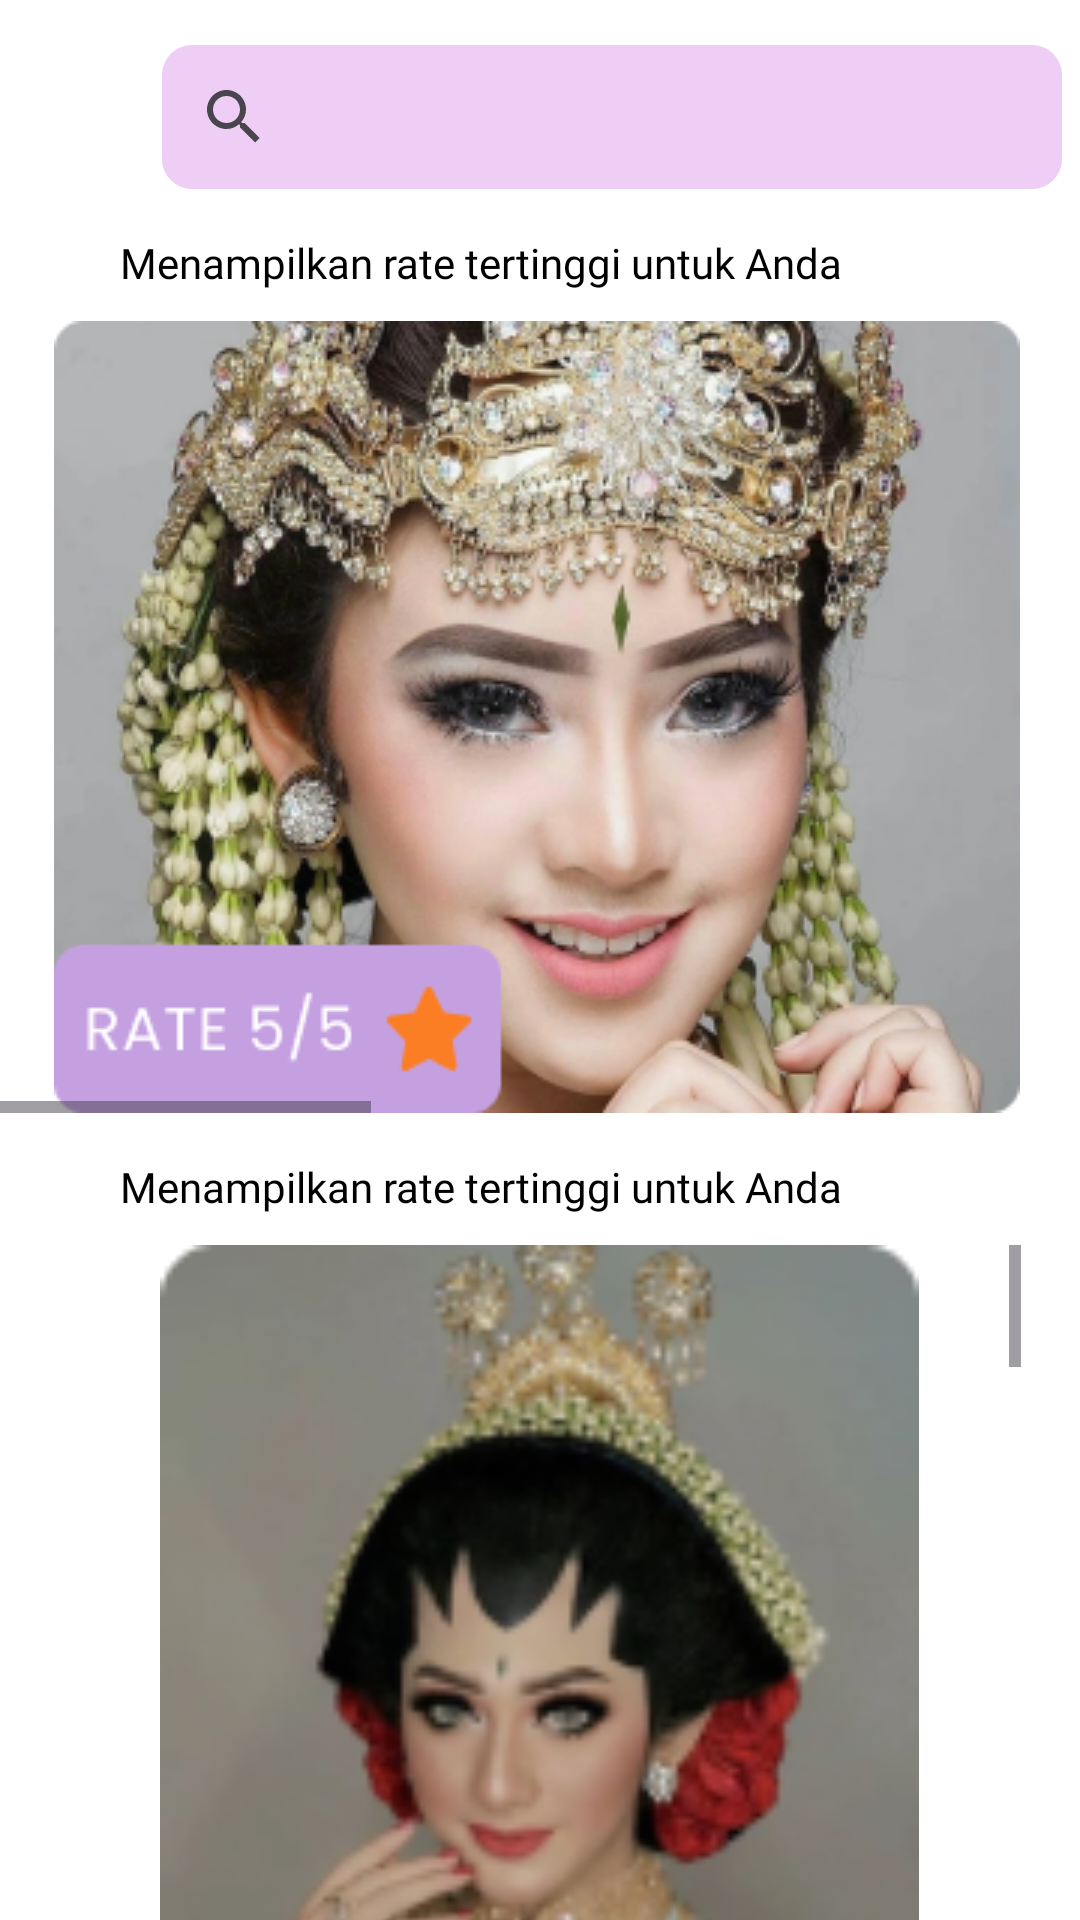

The Android layout XML behind this screen, and the referenced resources:
<!-- AndroidManifest.xml: application theme Theme.Button9_Kategori -->
<!-- res/layout/activity_kategorimu.xml -->
<?xml version="1.0" encoding="utf-8"?>
<RelativeLayout
    xmlns:android="http://schemas.android.com/apk/res/android"
    xmlns:app="http://schemas.android.com/apk/res-auto"
    xmlns:tools="http://schemas.android.com/tools"
    android:layout_width="match_parent"
    android:layout_height="match_parent"
    tools:context=".kategorimu"
    android:background="@color/white">

    <LinearLayout
        android:layout_width="wrap_content"
        android:layout_height="wrap_content"
        android:layout_centerHorizontal="true"
        android:id="@+id/searchicon2"
        android:layout_marginTop="15dp">

        <ImageView
            android:layout_width="38dp"
            android:layout_height="match_parent"
            android:src="@drawable/back"
            android:id="@+id/buttonmu"
            android:layout_marginRight="10dp"/>

        <SearchView
            android:id="@+id/search2"
            android:layout_width="300dp"
            android:layout_height="wrap_content"
            android:background="@drawable/button"
            android:text="@string/text"
            android:textColor="@color/black"/>

    </LinearLayout>

    <TextView
        android:layout_width="wrap_content"
        android:layout_height="wrap_content"
        android:text="Menampilkan rate tertinggi untuk Anda"
        android:layout_below="@id/searchicon2"
        android:id="@+id/ratemu"
        android:layout_marginTop="15dp"
        android:fontFamily="@font/poppins_bold"
        android:layout_marginHorizontal="40dp"
        android:textColor="@color/black"
        android:textSize="14sp"/>

    <HorizontalScrollView
        android:id="@+id/horizontalScrollView2"
        android:layout_width="match_parent"
        android:layout_height="wrap_content"
        android:layout_marginTop="10dp"
        android:layout_below="@id/ratemu"
        android:layout_centerHorizontal="true">

        <LinearLayout
            android:layout_width="wrap_content"
            android:layout_height="wrap_content"
            android:orientation="horizontal"
            android:layout_marginHorizontal="5dp"
            android:id="@+id/linearmu"
            >

            <ImageView
                android:layout_width="wrap_content"
                android:layout_height="wrap_content"
                android:src="@drawable/ratemu_1"
                android:id="@+id/rate1"
                android:layout_marginHorizontal="13dp"
                />

            <ImageView
                android:layout_width="wrap_content"
                android:layout_height="wrap_content"
                android:src="@drawable/ratemu_2"
                android:id="@+id/rate2"
                android:layout_marginHorizontal="13dp"
                />

            <ImageView
                android:layout_width="wrap_content"
                android:layout_height="wrap_content"
                android:src="@drawable/ratemu_3"
                android:id="@+id/rate3"
                android:layout_marginHorizontal="13dp"/>
        </LinearLayout>
    </HorizontalScrollView>

    <TextView
        android:layout_width="wrap_content"
        android:layout_height="wrap_content"
        android:text="Menampilkan rate tertinggi untuk Anda"
        android:layout_below="@id/horizontalScrollView2"
        android:id="@+id/menarik"
        android:layout_marginTop="15dp"
        android:fontFamily="@font/poppins_bold"
        android:layout_marginHorizontal="40dp"
        android:textColor="@color/black"
        android:textSize="14sp"/>

    <ScrollView
        android:layout_width="wrap_content"
        android:layout_height="wrap_content"
        android:fillViewport="true"
        android:layout_centerHorizontal="true"
        android:layout_below="@id/menarik"
        android:layout_marginTop="10dp">

        <LinearLayout
            android:layout_width="wrap_content"
            android:layout_height="wrap_content"
            android:orientation="vertical"
            android:id="@+id/linearvertical2">

            <ImageView
                android:id="@+id/mu_1"
                android:layout_width="321dp"
                android:layout_height="296dp"
                android:src="@drawable/mu_1" />
            <ImageView
                android:layout_width="321dp"
                android:layout_height="296dp"
                android:src="@drawable/mu_2"
                android:id="@+id/mu_2"
                android:layout_marginTop="20dp"/>
            <ImageView
                android:layout_width="321dp"
                android:layout_height="296dp"
                android:src="@drawable/mu_3"
                android:id="@+id/mu_3"
                android:layout_marginTop="20dp"/>
            <ImageView
                android:layout_width="321dp"
                android:layout_height="296dp"
                android:src="@drawable/mu_4"
                android:id="@+id/mu_4"
                android:layout_marginTop="20dp"/>

        </LinearLayout>
    </ScrollView>

</RelativeLayout>
<!-- resources referenced by this layout -->
<resources>
  <!-- drawable button (drawable) -->
  <?xml version="1.0" encoding="utf-8"?>
  <shape android:shape="rectangle" xmlns:android="http://schemas.android.com/apk/res/android">
  
      <solid android:color="#CBEAC2F1"/>
      <corners android:radius="10dp"/>
  
  </shape>
  <!-- drawable mu_1: png bitmap (drawable, 40056 bytes) -->
  <!-- drawable mu_2: png bitmap (drawable, 34493 bytes) -->
  <!-- drawable mu_3: png bitmap (drawable, 44034 bytes) -->
  <!-- drawable mu_4: png bitmap (drawable, 59781 bytes) -->
  <!-- drawable ratemu_1: png bitmap (drawable, 155792 bytes) -->
  <!-- drawable ratemu_2: png bitmap (drawable, 128778 bytes) -->
  <!-- drawable ratemu_3: png bitmap (drawable, 194566 bytes) -->
  <string name="text">Apa yang ingin Anda cari?</string>
  <style name="Theme.Button9_Kategori" parent="Base.Theme.Button9_Kategori" />
  <style name="Base.Theme.Button9_Kategori" parent="Theme.Material3.DayNight.NoActionBar">
          
          
      </style>
  <!-- not gathered from this repository: default colours our renderer supplied (Android Studio template values) -->
  <color name="black">#FF000000</color>
  <color name="white">#FFFFFFFF</color>
</resources>
